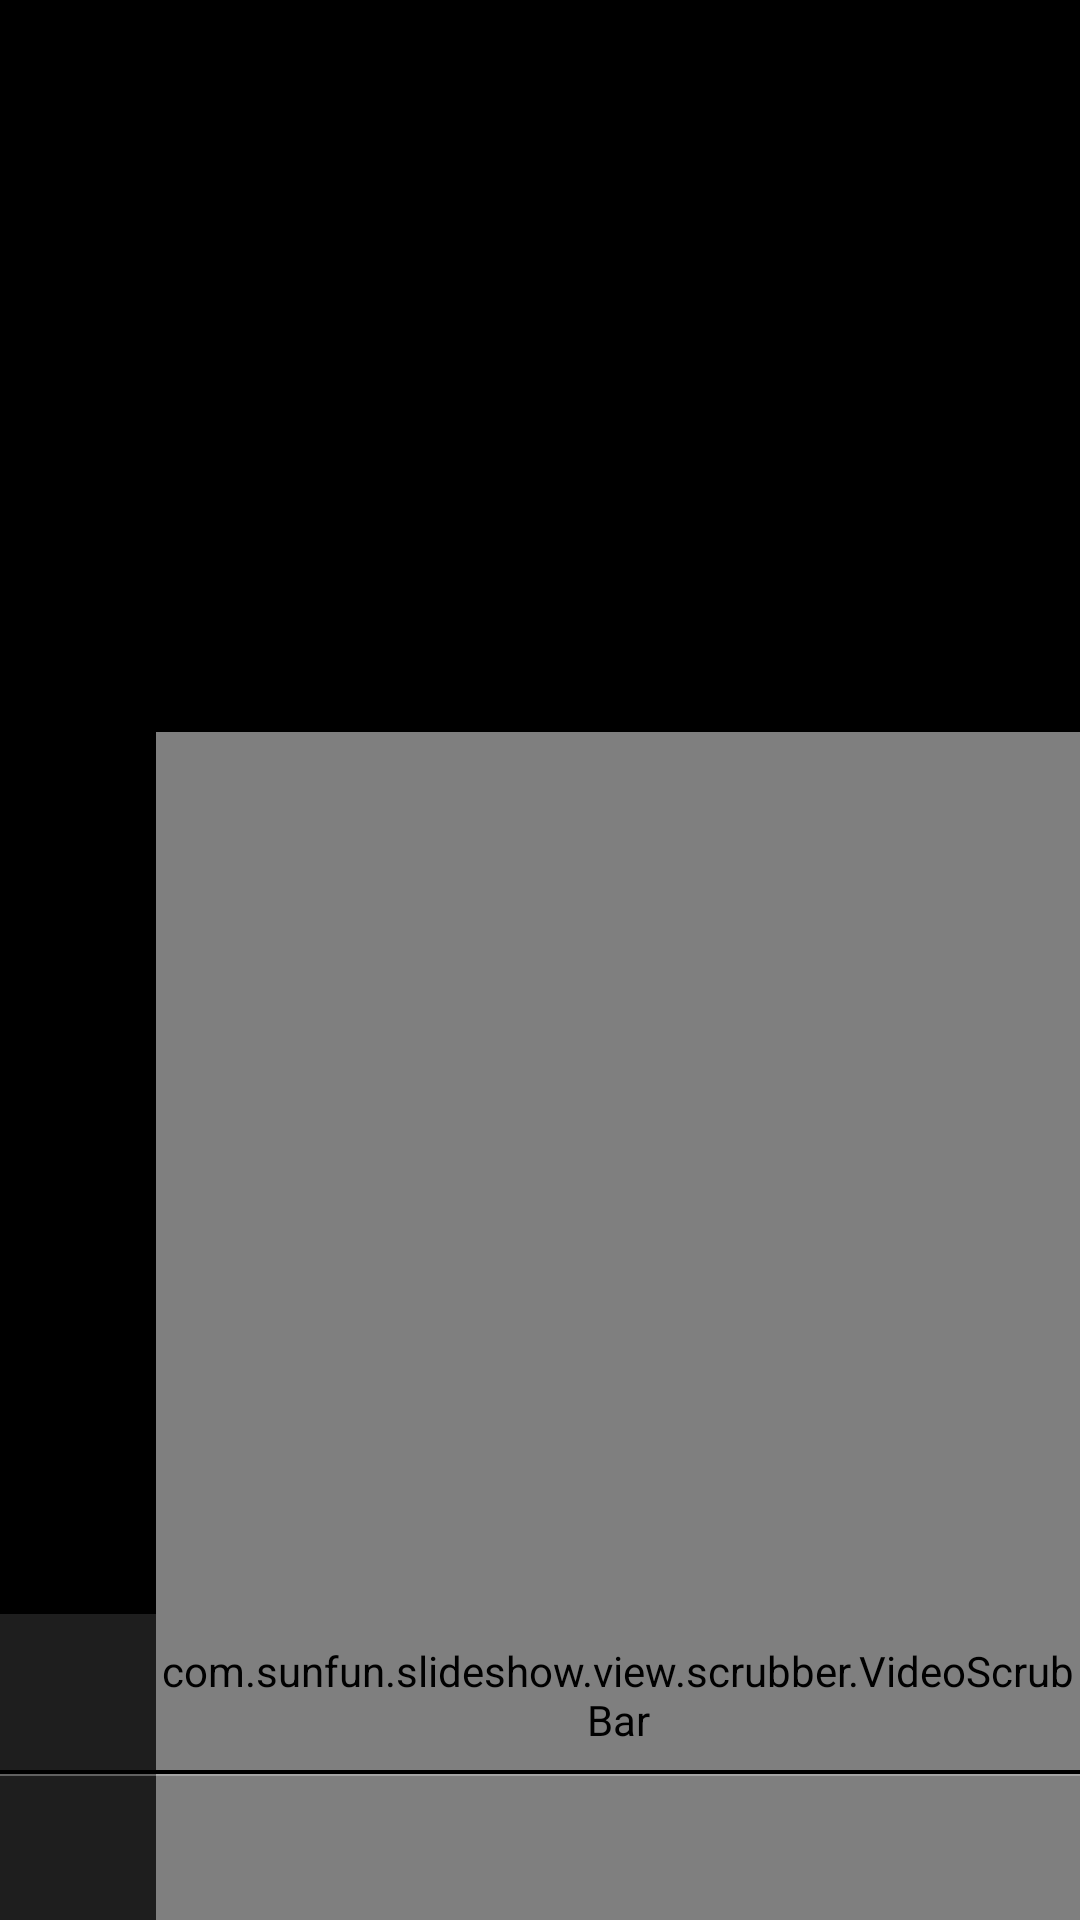

Layout XML and referenced resources for this Android screen:
<!-- AndroidManifest.xml: application theme AppTheme -->
<!-- res/layout/content_crop.xml -->
<?xml version="1.0" encoding="utf-8"?>
<androidx.constraintlayout.widget.ConstraintLayout xmlns:android="http://schemas.android.com/apk/res/android"
    xmlns:app="http://schemas.android.com/apk/res-auto"
    android:layout_width="match_parent"
    android:layout_height="match_parent"
    android:background="@color/backgroundColor"
    app:layout_behavior="@string/appbar_scrolling_view_behavior">

    <FrameLayout
        android:id="@+id/videoViewContainer"
        android:layout_width="0dp"
        android:layout_height="0dp"
        android:layout_marginBottom="86dp"
        android:background="@android:color/black"
        app:layout_constraintBottom_toTopOf="@+id/horizontalScrollView"
        app:layout_constraintEnd_toEndOf="parent"
        app:layout_constraintStart_toStartOf="parent"
        app:layout_constraintTop_toTopOf="parent">

        <com.daasuu.mp4compose.player.GPUPlayerView
            android:id="@+id/video_view"
            android:visibility="invisible"
            android:layout_gravity="center"
            android:layout_width="match_parent"
            android:layout_height="match_parent" />

        <com.edmodo.cropper.CropImageView
            android:id="@+id/cropView"
            android:visibility="invisible"
            android:layout_width="match_parent"
            android:layout_height="match_parent"
            android:layout_gravity="center"
            app:guidelines="on" />

        <FrameLayout
            android:id="@+id/black_mask"
            android:elevation="10dp"
            android:background="@android:color/black"
            android:visibility="invisible"
            android:layout_width="match_parent"
            android:layout_height="match_parent">
        </FrameLayout>

    </FrameLayout>

    <ImageButton
        android:id="@+id/playBtn"
        android:layout_width="52dp"
        android:layout_height="52dp"
        android:layout_marginEnd="4dp"
        android:background="@color/backgroundColor"
        android:scaleType="fitStart"
        android:tint="@color/tint_color"
        app:layout_constraintStart_toStartOf="parent"
        app:layout_constraintTop_toBottomOf="@+id/videoViewContainer"
        app:srcCompat="@drawable/play" />


    <com.sunfun.slideshow.view.scrubber.VideoScrubBar
        android:id="@+id/scrubBer"
        android:layout_width="0dp"
        android:layout_height="0dp"
        android:clickable="true"
        android:focusable="true"
        android:paddingTop="2dp"
        app:layout_constraintBottom_toTopOf="@+id/imageView2"
        app:layout_constraintEnd_toEndOf="parent"
        app:layout_constraintHeight_percent="1"
        app:layout_constraintStart_toEndOf="@+id/playBtn"
        app:layout_constraintTop_toBottomOf="@+id/videoViewContainer">
    </com.sunfun.slideshow.view.scrubber.VideoScrubBar>


    <ImageView
        android:id="@+id/imageView2"
        android:elevation="10dp"
        android:layout_width="match_parent"
        android:layout_height="2dp"
        android:scaleType="fitXY"
        android:layout_alignParentBottom="true"
        android:src="@drawable/ic_divider"
        app:layout_constraintEnd_toEndOf="parent"
        app:layout_constraintStart_toStartOf="parent"
        app:layout_constraintTop_toBottomOf="@+id/playBtn" />

    <HorizontalScrollView
        android:id="@+id/horizontalScrollView"
        android:layout_width="match_parent"
        android:layout_height="wrap_content"
        android:layout_marginBottom="16dp"
        android:clickable="true"
        android:focusable="true"
        android:orientation="horizontal"
        android:scrollbars="none"
        android:paddingStart="8dp"
        android:paddingEnd="8dp"
        android:clipToPadding="false"
        app:layout_constraintBottom_toBottomOf="parent"
        app:layout_constraintEnd_toEndOf="parent"
        app:layout_constraintStart_toStartOf="parent">

        <LinearLayout
            android:id="@+id/buttonsPanel"
            android:layout_width="wrap_content"
            android:layout_height="match_parent"
            android:orientation="horizontal">
        </LinearLayout>

    </HorizontalScrollView>

</androidx.constraintlayout.widget.ConstraintLayout>
<!-- resources referenced by this layout -->
<resources>
  <color name="backgroundColor">#1E1E1E</color>
  <!-- drawable ic_divider (drawable) -->
  <vector xmlns:android="http://schemas.android.com/apk/res/android"
      android:width="1242dp"
      android:height="3dp"
      android:viewportWidth="1242"
      android:viewportHeight="3">
    <path
        android:fillColor="#FF000000"
        android:pathData="M0,0h1242v2h-1242z"/>
    <path
        android:pathData="M0,2h1242v1h-1242z"
        android:strokeAlpha="0.3"
        android:fillColor="#fff"
        android:fillAlpha="0.3"/>
  </vector>
  <style name="AppTheme" parent="Theme.AppCompat.Light.DarkActionBar">
          
          <item name="colorPrimary">@color/colorPrimary</item>
          <item name="colorPrimaryDark">@color/colorPrimaryDark</item>
          <item name="colorAccent">@color/colorAccent</item>
          <item name="android:navigationBarColor">@color/backgroundColor</item>
          <item name="android:windowDrawsSystemBarBackgrounds">true</item>
          <item name="android:splitMotionEvents">false</item>
          <item name="android:windowEnableSplitTouch">false</item>
      </style>
  <color name="colorPrimary">#008577</color>
  <color name="colorPrimaryDark">#00574B</color>
  <color name="colorAccent">#D81B60</color>
</resources>
